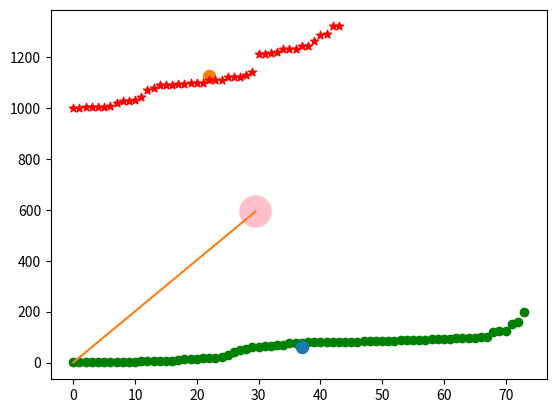

Here is the Python script that generated this plot:
import numpy as np
import random as r
from matplotlib import  pyplot
def clusters(list):
    l1=[]
    l2=[]
    list.sort()
    m1=r.randint(list[0],list[-len(list)//2])
    m2=r.randint(list[len(list)//2],list[-1])
    for i in range(0,len(list)):
        d1=abs(list[i]-m1)
        d2=abs(list[i]-m2)
        if d1>d2:
            l2.append(list[i])
        else:
            l1.append(list[i])
    l1=(np.array(l1))
    l2=(np.array(l2))
    while(m1!=round(np.mean(l1)) and m2!=round(np.mean(l2))):
        print(m1,m2)
        m1=round(np.mean(l1))
        m2=round(np.mean(l2))
        for i in range(0,len(list)):
            d1=abs(list[i]-m1)
            d2=abs(list[i]-m2)
            if d1>d2:
                np.append(l2,list[i])
            else:
                np.append(l1,list[i])
    print("two clusters are:",l1,l2)
    df,kr=len(l1),len(l2)
    x_ax=[]
    y_ax=np.array(l1)
    for i in range(len(l1)):
        x_ax.append(i)
    pyplot.scatter(x_ax,y_ax,marker="o",color='green')
    x_ax=[]
    y_ax=np.array(l2)
    for i in range(len(l2)):
        x_ax.append(i)
    mean_l1=(sum(l1)/len(l1))
    mean_l2=(sum(l2)/len(l2))
    print('means of cluster 1,2:',mean_l1,mean_l2)
    p_x1=[len(l1)/2]
    p_y1=[mean_l1]
    pyplot.scatter(p_x1,p_y1,marker=".",s=300)
    p_x2=[len(l2)/2]
    p_y2=[mean_l2]
    mid_x=[(len(l1)/2+len(l2)/2)/2]
    mid_y=[(mean_l1+mean_l2)/2]
    per_x=[p_x1,p_x2]
    per_y=[p_y1,p_y2]
    slope=abs((mean_l2-mean_l1)/(len(l2)/2-len(l1)/2))
    c=mid_y/(slope*((len(l1)/2+len(l2)/2)/2))
    print('Line that devides two clusters')
    print('y=',slope,'*(x)+',c[0])
    mid_x1=[(len(l1)/2+len(l2)/2)/2,0]
    mid_y1=[(mean_l1+mean_l2)/2,c[0]]
    pyplot.plot(mid_x,mid_y)
    pyplot.plot(mid_x1,mid_y1)
    pyplot.scatter(mid_x,mid_y,marker="o",color='pink',s=500)
    pyplot.scatter(p_x2,p_y2,marker=".",s=300)
    pyplot.scatter(x_ax,y_ax,marker="*",color='red')
    pyplot.show()
    return ''
n=[1, 1, 1, 1, 2, 2, 3, 3, 3, 4, 4, 5, 5, 6, 6, 7, 7, 10, 12, 14, 15, 16, 17, 18, 20, 30, 40, 50, 55, 60, 60, 66, 67, 70, 70, 77, 77, 78, 79, 80, 80, 80, 80, 80, 81, 81, 82, 83, 84, 85, 85, 86, 86, 87, 87, 88, 88, 90, 91, 92, 93, 94, 95, 96, 97, 98, 99, 100, 121, 123, 124, 150, 160, 200, 1001, 
1002, 1003, 1003, 1004, 1005, 1009, 1020, 1030, 1030, 1031, 1042, 1070, 1080, 1090, 1092, 1092, 1093, 1094, 1097, 1098, 1100, 1109, 1111, 1111, 1121, 1122, 1123, 1131, 1143, 1211, 1213, 1216, 1221, 1232, 1232, 1234, 1243, 1243, 1265, 1287, 1290, 1321, 1321]
print(clusters(n))
